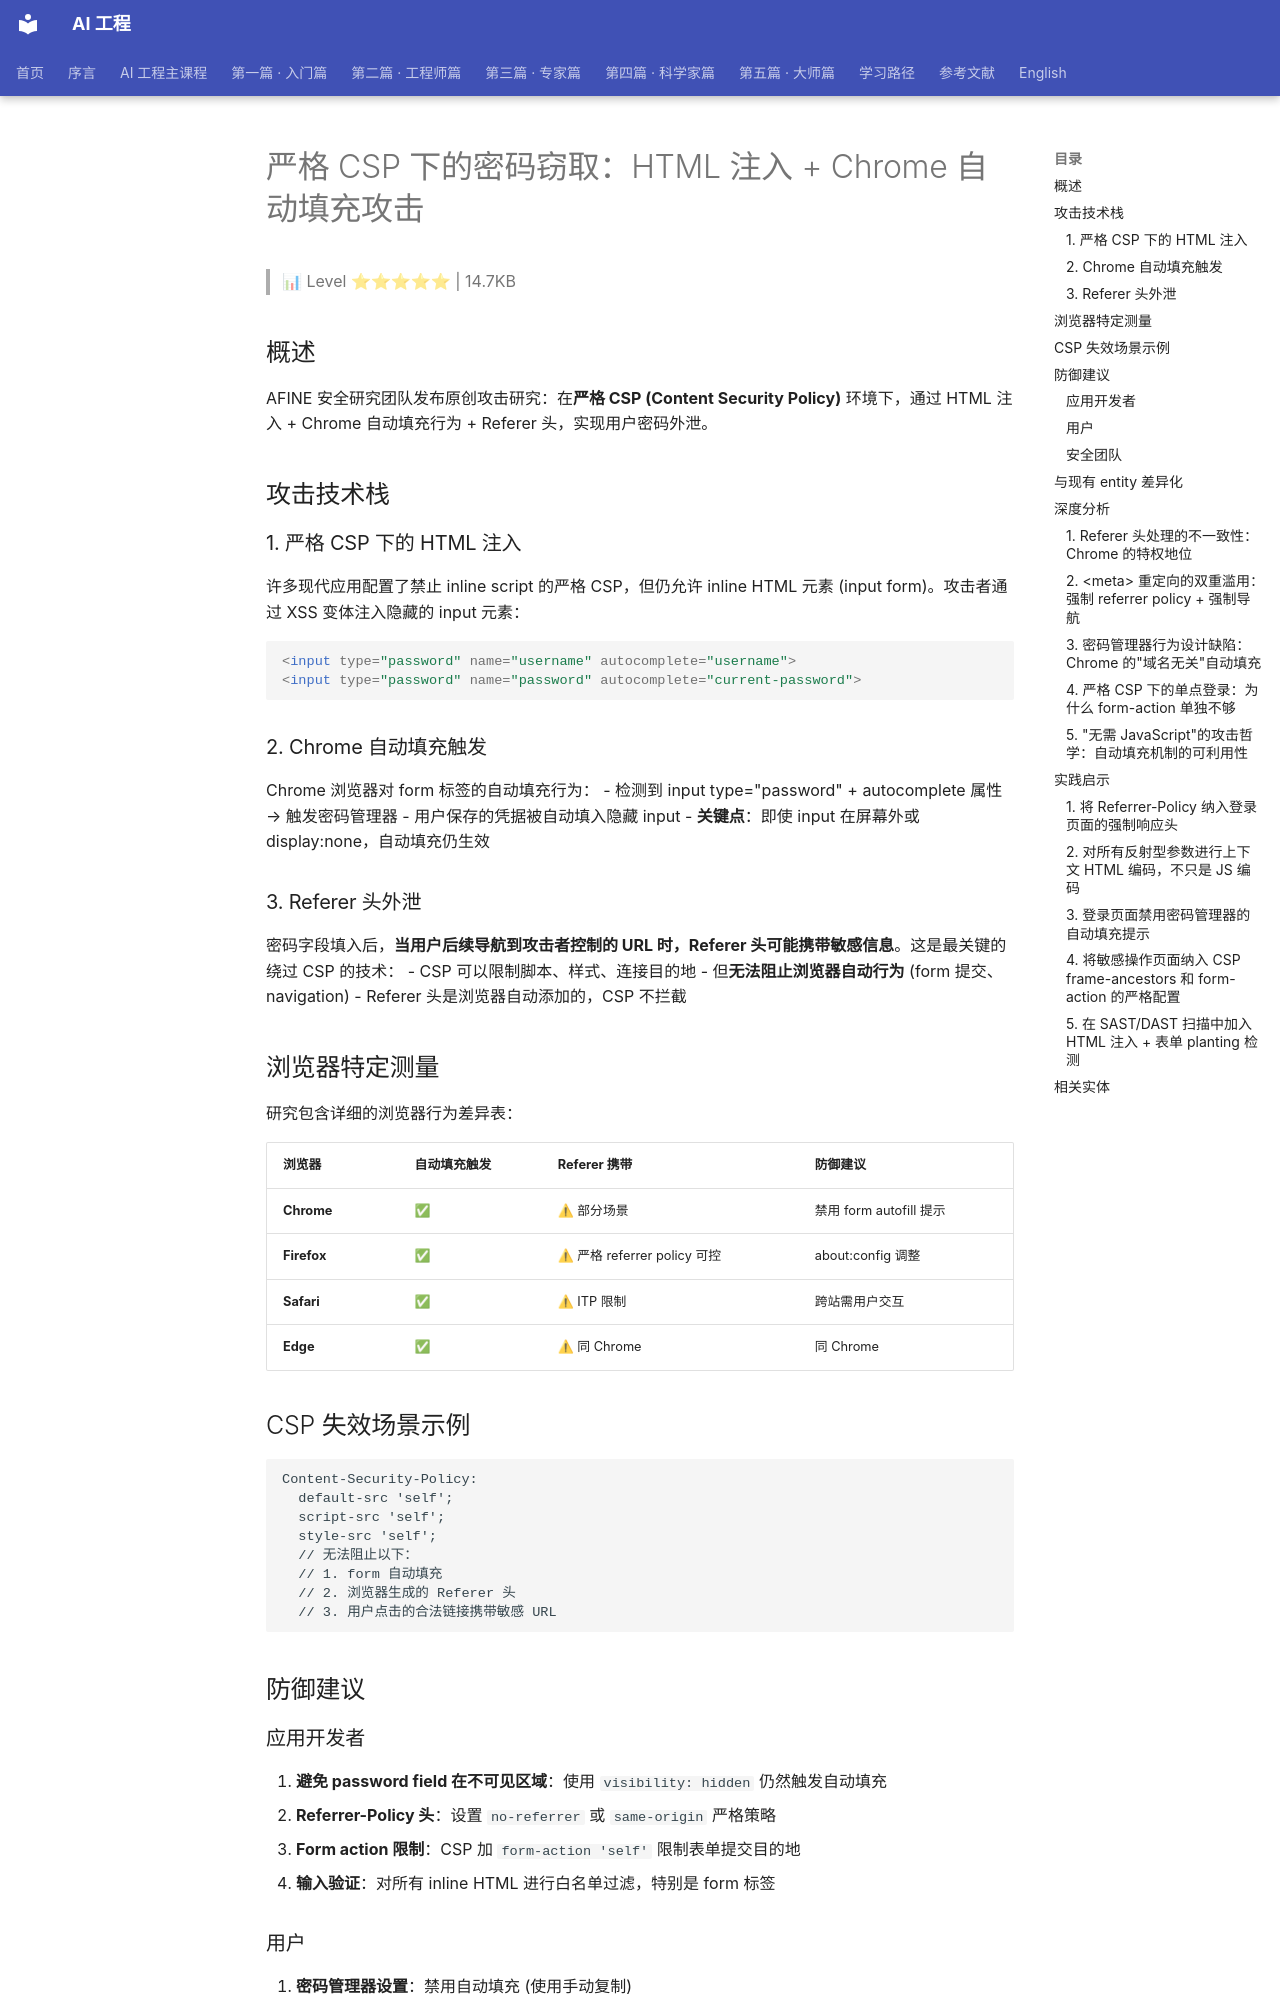

repository: QianJinGuo/wiki-book · page: ch01/471-csp-html-chrome.html · generator: mkdocs

# 严格 CSP 下的密码窃取：HTML 注入 + Chrome 自动填充攻击

> 📊 Level ⭐⭐⭐⭐⭐ | 14.7KB

## 概述

AFINE 安全研究团队发布原创攻击研究：在**严格 CSP (Content Security Policy)** 环境下，通过 HTML 注入 + Chrome 自动填充行为 + Referer 头，实现用户密码外泄。

## 攻击技术栈

### 1. 严格 CSP 下的 HTML 注入

许多现代应用配置了禁止 inline script 的严格 CSP，但仍允许 inline HTML 元素 (input form)。攻击者通过 XSS 变体注入隐藏的 input 元素：

```html
<input type="password" name="username" autocomplete="username">
<input type="password" name="password" autocomplete="current-password">
```

### 2. Chrome 自动填充触发

Chrome 浏览器对 form 标签的自动填充行为：
- 检测到 input type="password" + autocomplete 属性 → 触发密码管理器
- 用户保存的凭据被自动填入隐藏 input
- **关键点**：即使 input 在屏幕外或 display:none，自动填充仍生效

### 3. Referer 头外泄

密码字段填入后，**当用户后续导航到攻击者控制的 URL 时，Referer 头可能携带敏感信息**。这是最关键的绕过 CSP 的技术：
- CSP 可以限制脚本、样式、连接目的地
- 但**无法阻止浏览器自动行为** (form 提交、navigation)
- Referer 头是浏览器自动添加的，CSP 不拦截

## 浏览器特定测量

研究包含详细的浏览器行为差异表：

| 浏览器 | 自动填充触发 | Referer 携带 | 防御建议 |
|--------|--------------|--------------|----------|
| **Chrome** | ✅ | ⚠ 部分场景 | 禁用 form autofill 提示 |
| **Firefox** | ✅ | ⚠ 严格 referrer policy 可控 | about:config 调整 |
| **Safari** | ✅ | ⚠ ITP 限制 | 跨站需用户交互 |
| **Edge** | ✅ | ⚠ 同 Chrome | 同 Chrome |

## CSP 失效场景示例

```
Content-Security-Policy: 
  default-src 'self'; 
  script-src 'self';
  style-src 'self';
  // 无法阻止以下：
  // 1. form 自动填充
  // 2. 浏览器生成的 Referer 头
  // 3. 用户点击的合法链接携带敏感 URL
```

## 防御建议

### 应用开发者

1. **避免 password field 在不可见区域**：使用 `visibility: hidden` 仍然触发自动填充
2. **Referrer-Policy 头**：设置 `no-referrer` 或 `same-origin` 严格策略
3. **Form action 限制**：CSP 加 `form-action 'self'` 限制表单提交目的地
4. **输入验证**：对所有 inline HTML 进行白名单过滤，特别是 form 标签

### 用户

1. **密码管理器设置**：禁用自动填充 (使用手动复制)
2. **浏览器扩展**：考虑 Privacy Badger 拦截可疑 Referer

### 安全团队

1. **CSP 审计**：即使严格 CSP，仍需配合 form 标签白名单
2. **Referrer-Policy 强制**：HTTP 响应头加入 `Referrer-Policy: no-referrer`
3. **HTML 注入测试**：在 SAST 工具中加入 form 标签注入检测

## 与现有 entity 差异化

| 维度 | 本研究 (AFINE) | 通用 CSP Bypass |
|------|----------------|-----------------|
| 攻击面 | HTML 注入 + 自动填充 | 通用 CSP 绕过 |
| 关键漏洞 | Referer 头信息泄露 | script-src 绕过 |
| 利用难度 | 中 (需社工 + 隐藏 form) | 视场景 |
| 防御盲点 | CSP 无法拦截 | 多数依赖 CSP 防护 |

## 深度分析
